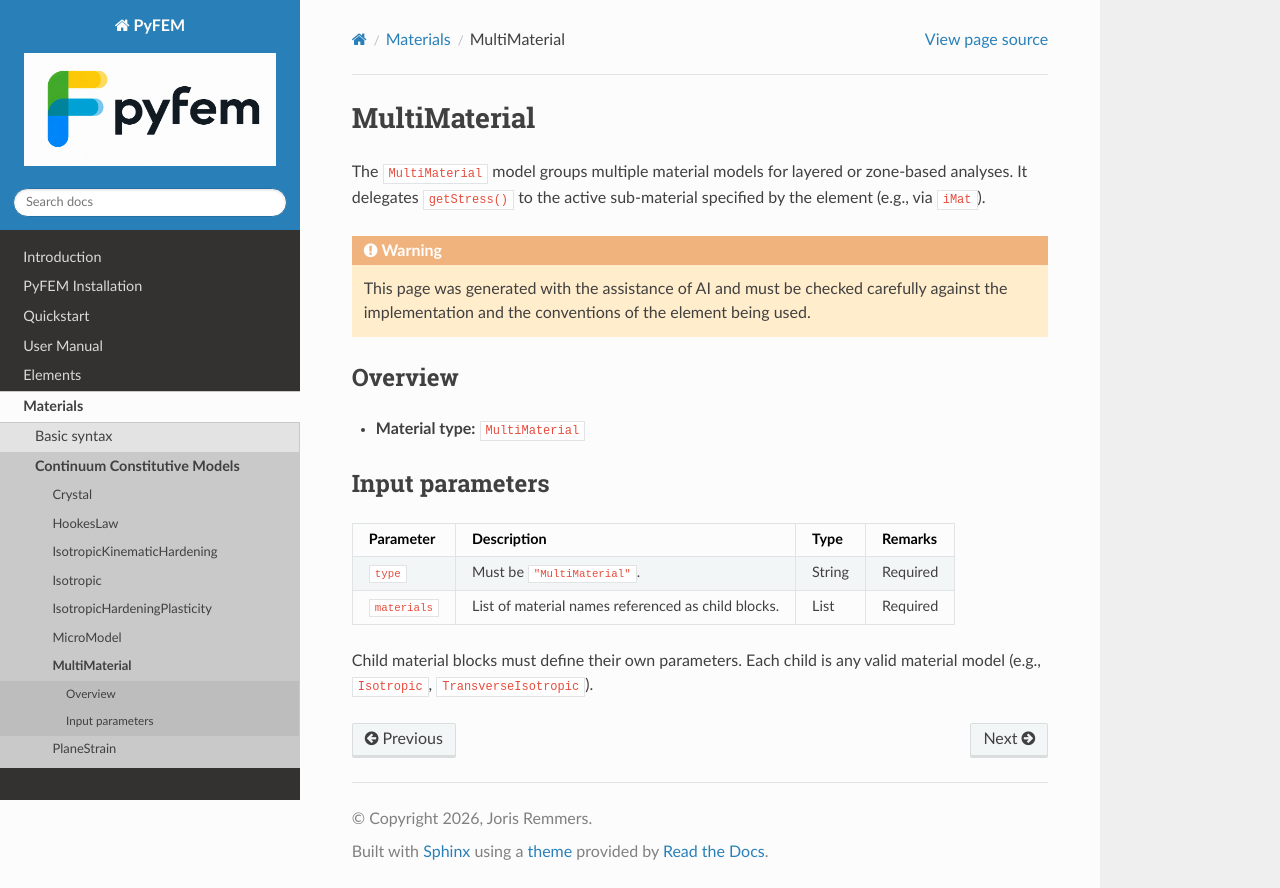

repository: jjcremmers/PyFEM · page: materials/multimaterial.html · generator: sphinx

# MultiMaterial

The `MultiMaterial` model groups multiple material models for layered or zone-based analyses. It delegates `getStress()` to the active sub-material specified by the element (e.g., via `iMat`).

```{warning}
This page was generated with the assistance of AI and must be checked
carefully against the implementation and the conventions of the element being
used.
```

## Overview
- **Material type:** `MultiMaterial`

## Input parameters

| Parameter | Description | Type | Remarks |
| --- | --- | --- | --- |
| `type` | Must be `"MultiMaterial"`. | String | Required |
| `materials` | List of material names referenced as child blocks. | List | Required |

Child material blocks must define their own parameters. Each child is any valid material model (e.g., `Isotropic`, `TransverseIsotropic`).
